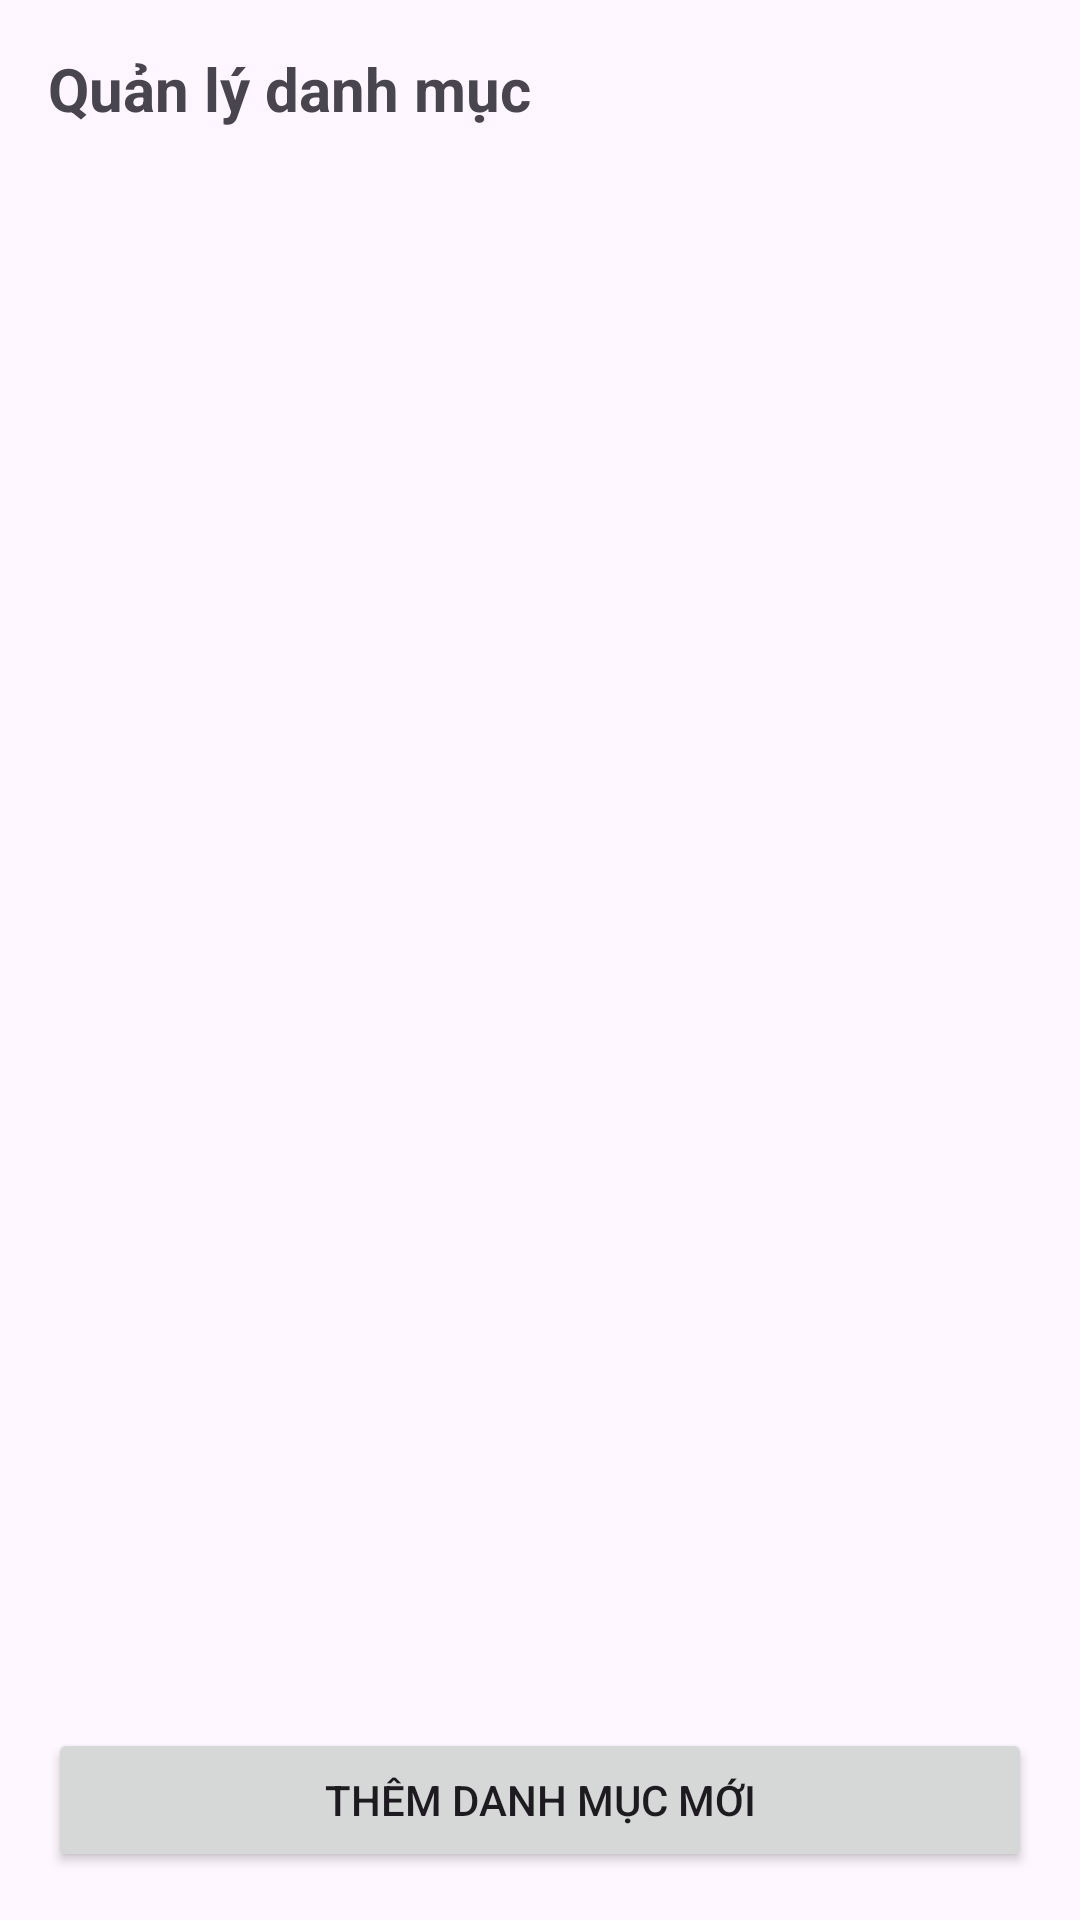

The Android layout XML behind this screen, and the referenced resources:
<!-- AndroidManifest.xml: application theme Theme.Thu_chi -->
<!-- res/layout/fragment_manage_categories.xml -->
<?xml version="1.0" encoding="utf-8"?>
<androidx.constraintlayout.widget.ConstraintLayout xmlns:android="http://schemas.android.com/apk/res/android"
    xmlns:app="http://schemas.android.com/apk/res-auto"
    android:layout_width="match_parent"
    android:layout_height="match_parent"
    android:padding="16dp">

    <TextView
        android:id="@+id/tvTitle"
        android:layout_width="wrap_content"
        android:layout_height="wrap_content"
        android:text="Quản lý danh mục"
        android:textSize="20sp"
        android:textStyle="bold"
        app:layout_constraintStart_toStartOf="parent"
        app:layout_constraintTop_toTopOf="parent" />

    <androidx.recyclerview.widget.RecyclerView
        android:id="@+id/rvCategories"
        android:layout_width="match_parent"
        android:layout_height="0dp"
        android:layout_marginTop="16dp"
        app:layout_constraintBottom_toTopOf="@+id/btnAddCategory"
        app:layout_constraintTop_toBottomOf="@+id/tvTitle" />

    <Button
        android:id="@+id/btnAddCategory"
        android:layout_width="match_parent"
        android:layout_height="wrap_content"
        android:text="Thêm danh mục mới"
        android:layout_marginTop="16dp"
        app:layout_constraintBottom_toBottomOf="parent" />

</androidx.constraintlayout.widget.ConstraintLayout>
<!-- resources referenced by this layout -->
<resources>
  <style name="Theme.Thu_chi" parent="Base.Theme.Thu_chi" />
  <style name="Base.Theme.Thu_chi" parent="Theme.Material3.DayNight.NoActionBar">
          
          <item name="colorPrimary">@color/orange_main</item>
          <item name="colorSecondary">@color/orange_main</item>
      </style>
  <color name="orange_main">#FF8C00</color>
</resources>
